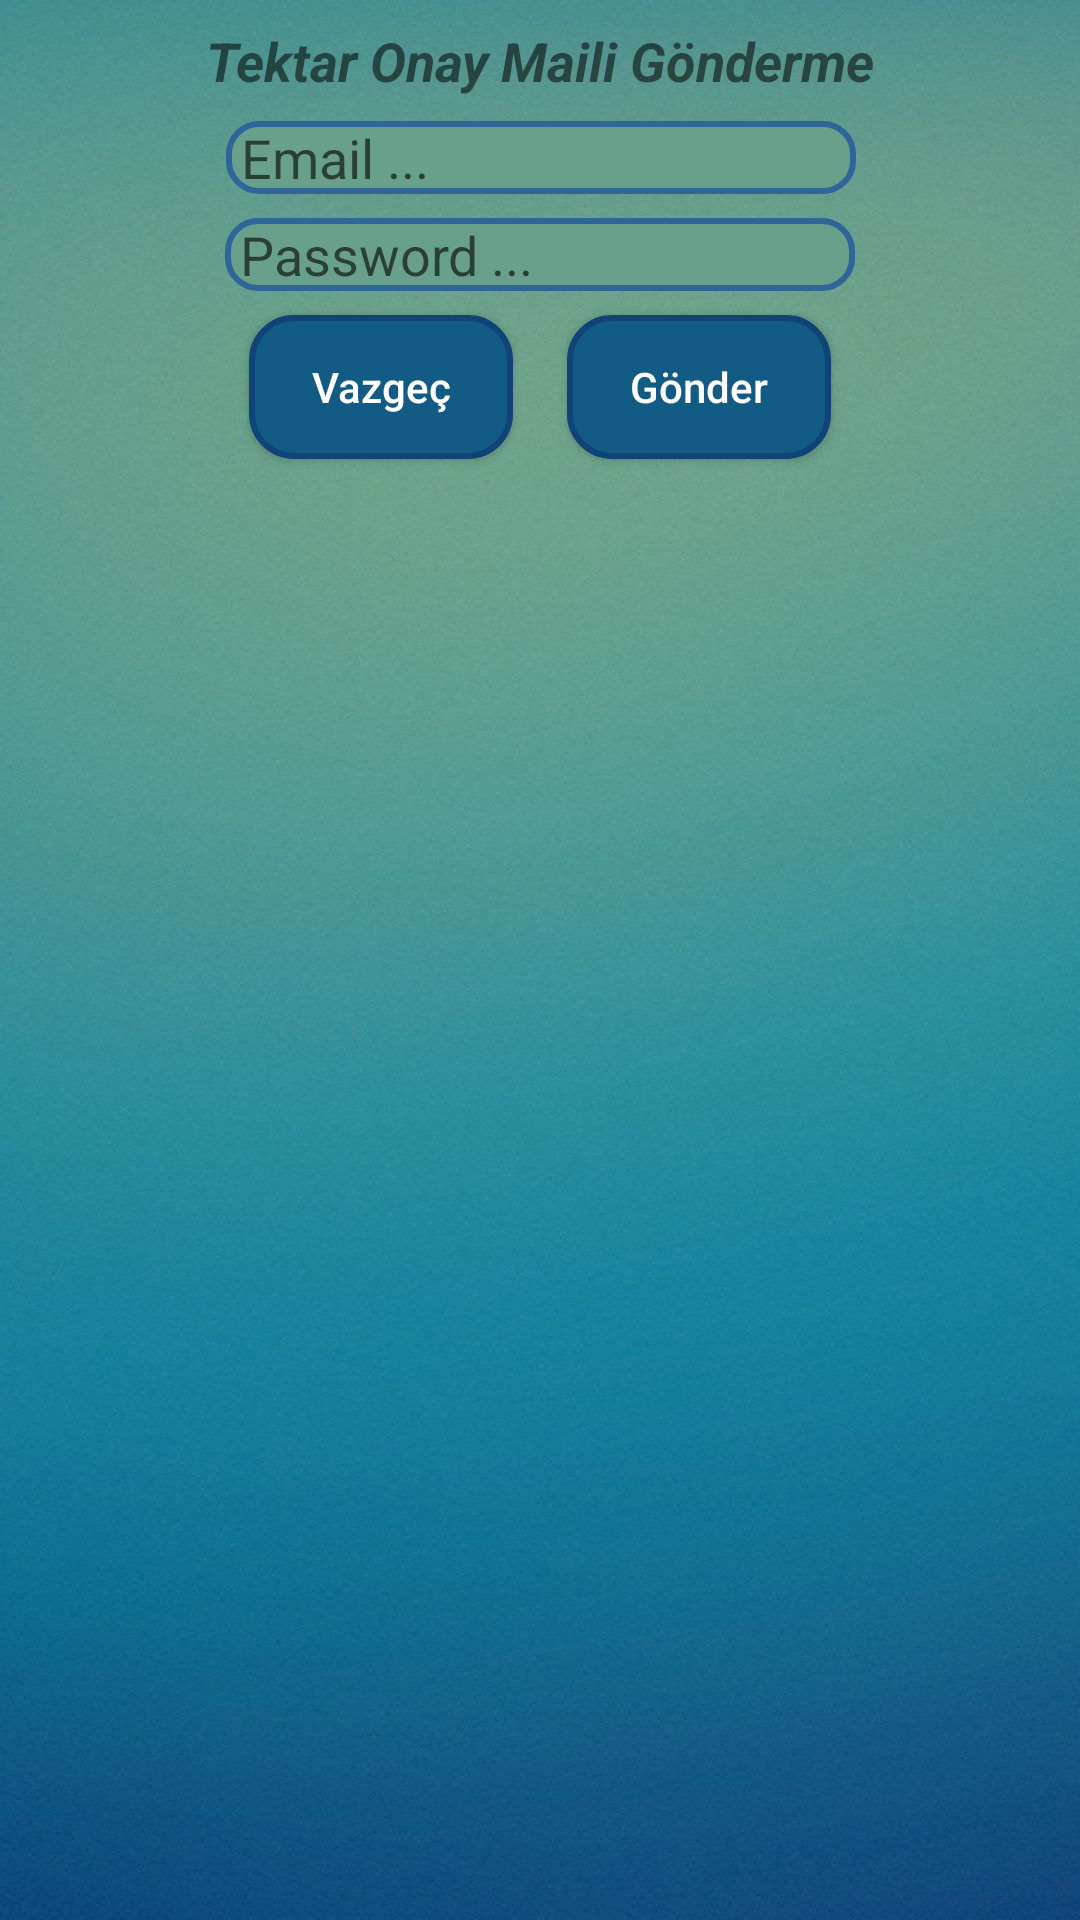

Reconstruct the res/layout file that produces this screen, plus the resources it refers to.
<!-- AndroidManifest.xml: application theme AppTheme -->
<!-- res/layout/fragment_re_send_email_dialog.xml -->
<?xml version="1.0" encoding="utf-8"?>
<android.support.constraint.ConstraintLayout xmlns:android="http://schemas.android.com/apk/res/android"
    xmlns:app="http://schemas.android.com/apk/res-auto"
    xmlns:tools="http://schemas.android.com/tools"
    android:layout_width="match_parent"
    android:background="@drawable/bg"
    android:layout_height="match_parent"
    tools:context=".Dialog.ReSendEmailDialogFragment">


    <EditText
        android:id="@+id/etMail"
        android:layout_width="wrap_content"
        android:layout_height="wrap_content"
        android:layout_marginEnd="8dp"
        android:layout_marginStart="8dp"
        android:background="@drawable/edit_text_design1"
        android:layout_marginTop="8dp"
        android:ems="10"
        android:hint="Email ..."
        android:inputType="textEmailAddress"
        app:layout_constraintEnd_toEndOf="parent"
        app:layout_constraintHorizontal_bias="0.503"
        app:layout_constraintStart_toStartOf="parent"
        app:layout_constraintTop_toBottomOf="@+id/textView" />

    <TextView
        android:id="@+id/textView"
        android:layout_width="wrap_content"
        android:layout_height="wrap_content"
        android:layout_marginEnd="8dp"
        android:layout_marginStart="8dp"
        android:layout_marginTop="8dp"
        android:text="Tektar Onay Maili Gönderme"
        android:textAlignment="center"
        android:textSize="18sp"
        android:textStyle="bold|italic"
        app:layout_constraintEnd_toEndOf="parent"
        app:layout_constraintStart_toStartOf="parent"
        app:layout_constraintTop_toTopOf="parent" />

    <EditText
        android:id="@+id/etPassword"
        android:layout_width="wrap_content"
        android:layout_height="wrap_content"
        android:layout_marginEnd="8dp"
        android:layout_marginStart="8dp"
        android:layout_marginTop="8dp"
        android:background="@drawable/edit_text_design1"
        android:ems="10"
        android:hint="Password ..."
        android:inputType="textPassword"
        app:layout_constraintEnd_toEndOf="parent"
        app:layout_constraintStart_toStartOf="parent"
        app:layout_constraintTop_toBottomOf="@+id/etMail" />

    <Button
        android:id="@+id/btnCancel"
        android:layout_width="wrap_content"
        android:layout_height="wrap_content"
        android:background="@drawable/button_design_login"
        android:textColor="@android:color/white"
        android:textAllCaps="false"
        android:layout_marginStart="8dp"
        android:layout_marginTop="8dp"
        app:layout_constraintStart_toStartOf="@+id/etPassword"
        app:layout_constraintTop_toBottomOf="@+id/etPassword"
        android:text="Vazgeç" />

    <Button
        android:background="@drawable/button_design_login"
        android:textColor="@android:color/white"
        android:textAllCaps="false"
        android:id="@+id/btnReSendVerificationMail"
        android:layout_width="wrap_content"
        android:layout_height="wrap_content"
        android:layout_marginEnd="8dp"
        android:layout_marginTop="8dp"
        android:text="Gönder"
        app:layout_constraintEnd_toEndOf="@+id/etPassword"
        app:layout_constraintTop_toBottomOf="@+id/etPassword" />
</android.support.constraint.ConstraintLayout>
<!-- resources referenced by this layout -->
<resources>
  <!-- drawable bg: jpg bitmap (drawable-xxxhdpi, 106944 bytes) -->
  <!-- drawable button_design_login (drawable) -->
  <?xml version="1.0" encoding="utf-8"?>
  <shape xmlns:android="http://schemas.android.com/apk/res/android" android:shape="rectangle" >
      <corners
          android:radius="14dp"
          />
      <solid
          android:color="#125B84"
          />
      <padding
          android:left="0dp"
          android:top="0dp"
          android:right="0dp"
          android:bottom="0dp"
          />
  
      <stroke
          android:width="2dp"
          android:color="#104378"
          />
  </shape>
  <!-- drawable edit_text_design1 (drawable) -->
  <?xml version="1.0" encoding="utf-8"?>
  <shape xmlns:android="http://schemas.android.com/apk/res/android" >
  
      <solid android:color="#69A08B" />
  
      <stroke
          android:width="2dp"
          android:color="#2f6699" />
      <corners
          android:topLeftRadius="10dp"
          android:topRightRadius="10dp"
          android:bottomLeftRadius="10dp"
          android:bottomRightRadius="10dp"
  
          />
      <padding android:left="5dp"></padding>
  
  </shape>
  <style name="AppTheme" parent="Theme.AppCompat.Light.DarkActionBar">
          
  
          <item name="colorPrimary">@color/colorPrimary</item>
          <item name="colorPrimaryDark">@color/colorPrimaryDark</item>
          <item name="colorAccent">@color/colorAccent</item>
          <item name="android:actionOverflowButtonStyle">@style/MyActionButtonOverflow</item>
          <item name="android:itemBackground">@color/menu_item_color</item>
      </style>
  <color name="colorPrimary">#3F51B5</color>
  <color name="colorPrimaryDark">#303F9F</color>
  <color name="colorAccent">#FF4081</color>
  <style name="MyActionButtonOverflow" parent="Widget.AppCompat.ActionButton.CloseMode">
          <item name="android:src">@drawable/ic_menu</item>
          <item name="android:background">#7986CB</item>
          <item name="android:tint">@color/colorPrimaryDark</item>
  
  
      </style>
  <color name="menu_item_color">#7986CB</color>
</resources>
